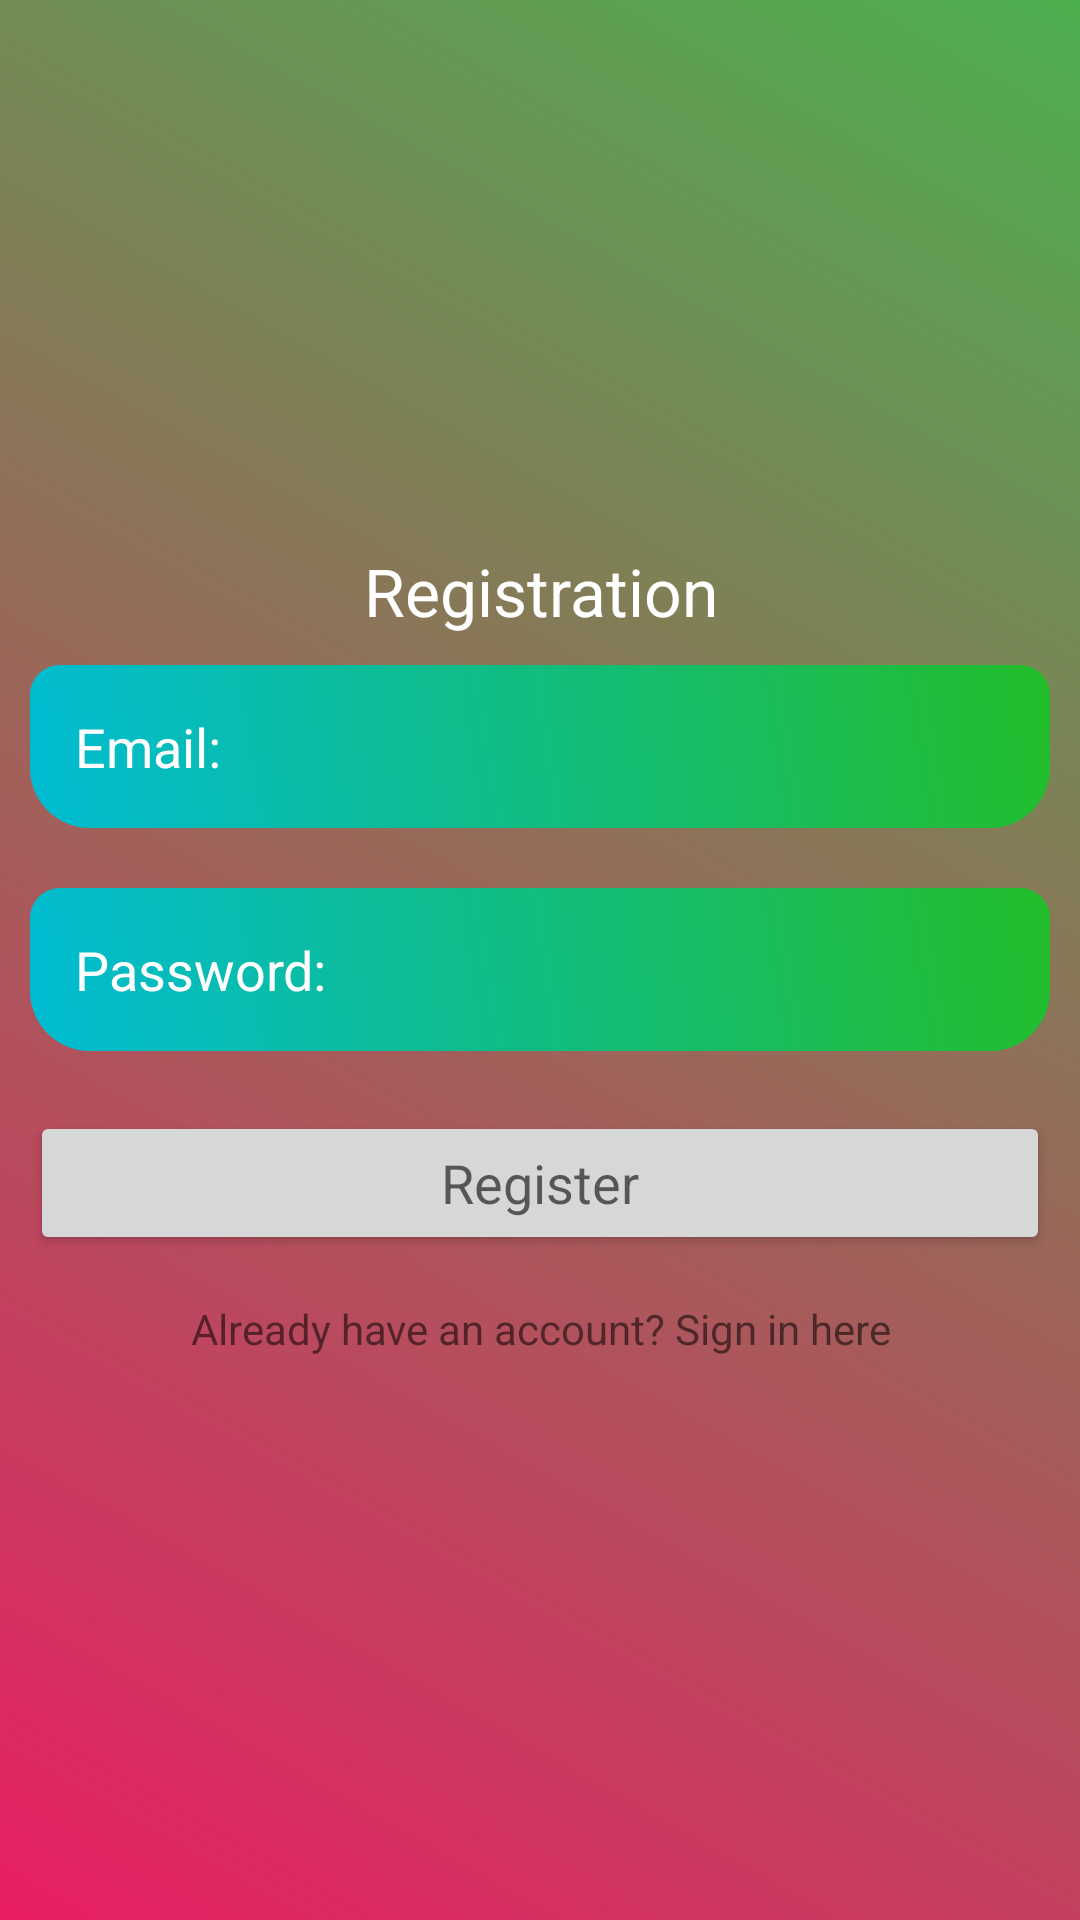

This screen was rendered from an Android layout file. Write that file and the resources it references.
<!-- AndroidManifest.xml: application theme Theme.MyMoneyAndI -->
<!-- res/layout/activity_registration.xml -->
<?xml version="1.0" encoding="utf-8"?>
<LinearLayout xmlns:android="http://schemas.android.com/apk/res/android"

    android:layout_width="match_parent"
    android:layout_height="match_parent"
    android:gravity="center"
    android:background="@drawable/background_color">
    <ScrollView
        android:layout_width="match_parent"
        android:layout_height="wrap_content">
        <LinearLayout
            android:layout_width="match_parent"
            android:layout_height="wrap_content"
            android:orientation="vertical"
            android:gravity="center">

            <TextView
                android:layout_width="match_parent"
                android:layout_height="wrap_content"
                android:text="Registration"
                android:textColor="@android:color/white"
                android:gravity="center"
                android:textAppearance="@style/TextAppearance.AppCompat.Large"
                />
            <EditText
                android:id="@+id/email_reg"
                android:layout_width="match_parent"
                android:layout_height="wrap_content"
                android:layout_margin="10dp"
                android:hint="Email:"
                android:textColor="@android:color/white"
                android:textColorHint="@android:color/white"
                android:background="@drawable/edittext_background"
                android:padding="15dp"
                />
            <EditText
                android:id="@+id/password_reg"
                android:layout_width="match_parent"
                android:layout_height="wrap_content"
                android:layout_margin="10dp"
                android:textColor="@android:color/white"
                android:textColorHint="@android:color/white"
                android:background="@drawable/edittext_background"
                android:hint="Password:"
                android:padding="15dp"/>
            <Button
                android:id="@+id/btn_reg"
                android:layout_width="match_parent"
                android:layout_height="wrap_content"
                android:layout_margin="10dp"
                android:text="Register"
                android:textAppearance="?android:textAppearanceMedium"
                />
            <TextView
                android:id="@+id/signin_here"
                android:layout_width="match_parent"
                android:layout_height="wrap_content"
                android:gravity="center"
                android:text="Already have an account? Sign in here"
                android:padding="5dp"/>



        </LinearLayout>
    </ScrollView>

</LinearLayout>
<!-- resources referenced by this layout -->
<resources>
  <!-- drawable background_color (drawable) -->
  <?xml version="1.0" encoding="utf-8"?>
  <shape xmlns:android="http://schemas.android.com/apk/res/android">
  
      <gradient android:angle="45"
          android:startColor="#E91E63"
          android:endColor="#4CAF50"/>
  
  </shape>
  <!-- drawable edittext_background (drawable) -->
  <?xml version="1.0" encoding="utf-8"?>
  <shape xmlns:android="http://schemas.android.com/apk/res/android">
      <gradient android:angle="45"
          android:startColor="#00BCD4"
          android:endColor="#23BD2A"/>
  
      <corners android:topRightRadius="10dp"
          android:topLeftRadius="10dp"
          android:bottomRightRadius="20dp"
          android:bottomLeftRadius="20dp"/>
  </shape>
  <style name="Theme.MyMoneyAndI" parent="Theme.MaterialComponents.DayNight.DarkActionBar">
          
          <item name="colorPrimary">@color/purple_500</item>
          <item name="colorPrimaryVariant">@color/purple_700</item>
          <item name="colorOnPrimary">@color/white</item>
          
          <item name="colorSecondary">@color/teal_200</item>
          <item name="colorSecondaryVariant">@color/teal_700</item>
          <item name="colorOnSecondary">@color/black</item>
          
          <item name="android:statusBarColor" tools:targetApi="l">?attr/colorPrimaryVariant</item>
          
      </style>
  <color name="purple_500">#FF6200EE</color>
  <color name="purple_700">#FF3700B3</color>
  <color name="white">#FFFFFFFF</color>
  <color name="teal_200">#FF03DAC5</color>
  <color name="teal_700">#FF018786</color>
  <color name="black">#FF000000</color>
</resources>
